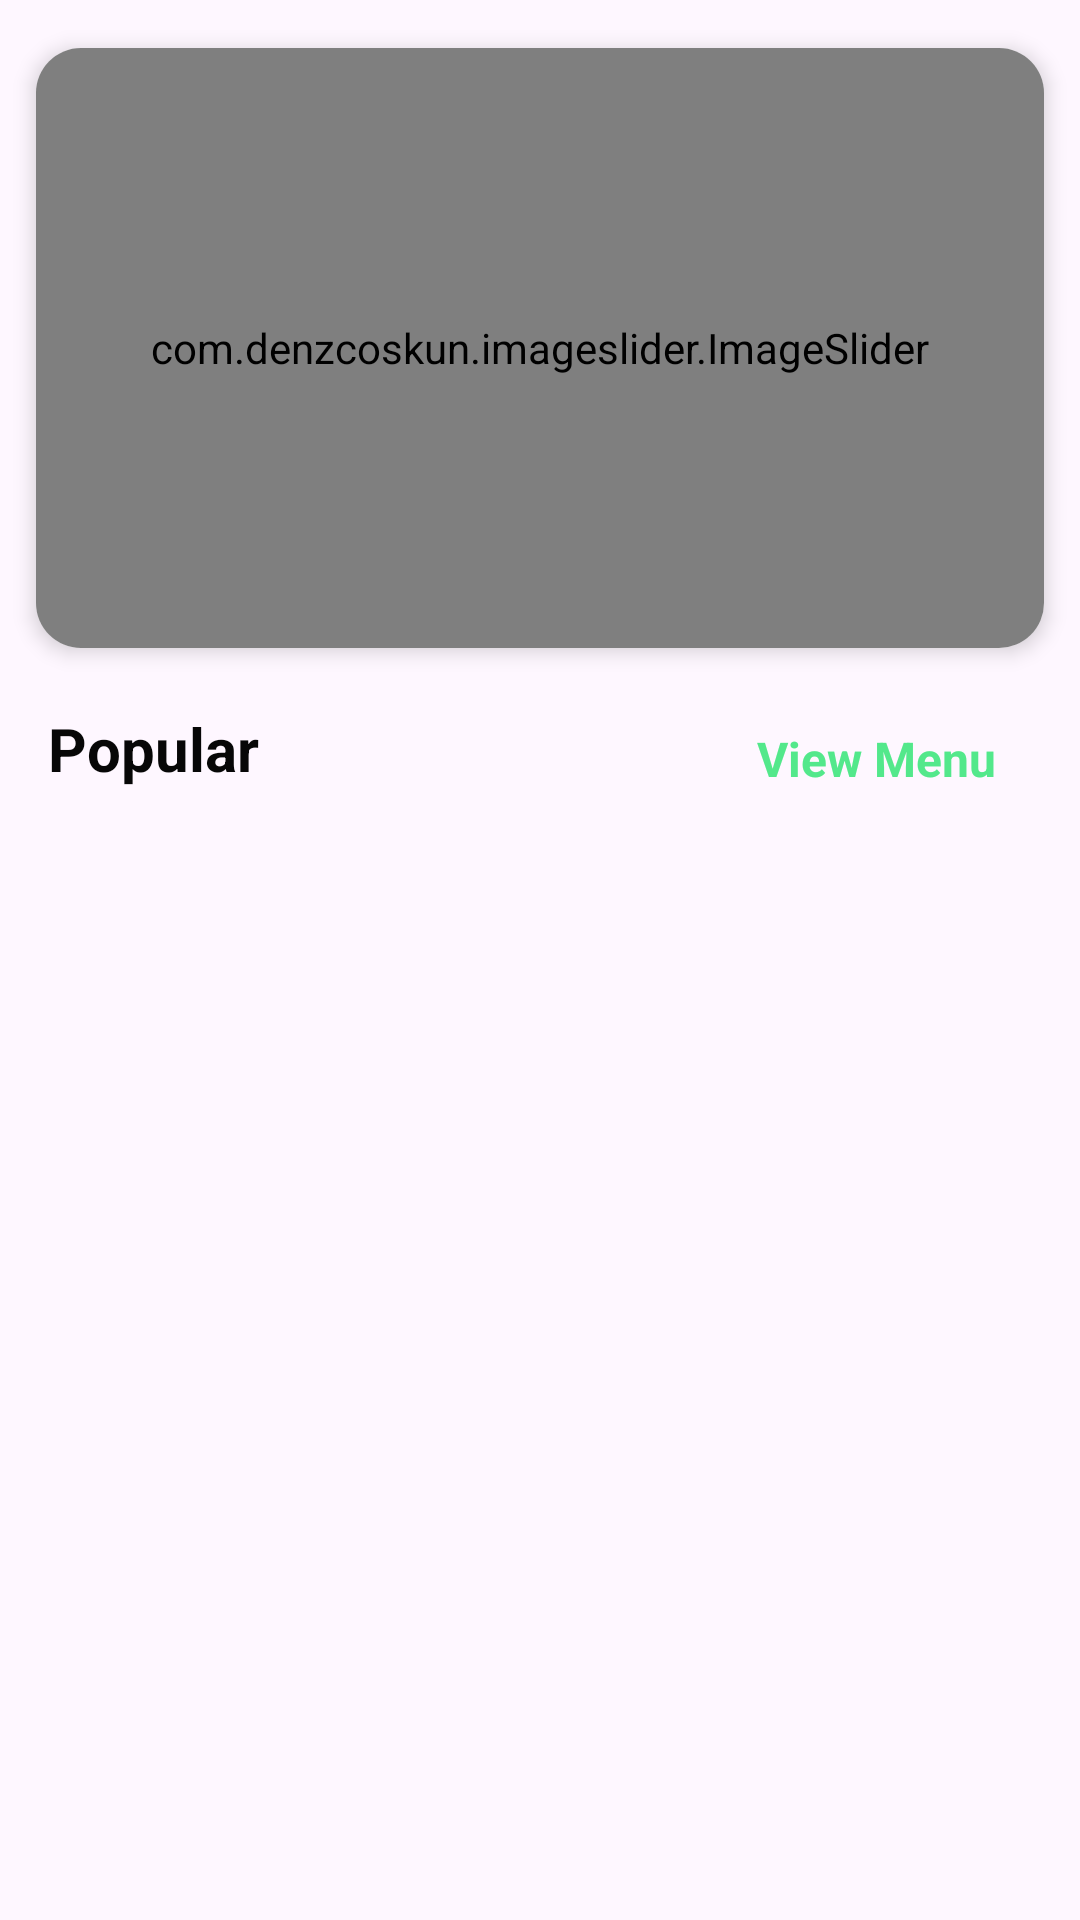

The Android layout XML behind this screen, and the referenced resources:
<!-- AndroidManifest.xml: application theme Theme.WavesOfFood2 -->
<!-- res/layout/fragment_home.xml -->
<?xml version="1.0" encoding="utf-8"?>
<androidx.constraintlayout.widget.ConstraintLayout xmlns:android="http://schemas.android.com/apk/res/android"
    xmlns:app="http://schemas.android.com/apk/res-auto"
    xmlns:tools="http://schemas.android.com/tools"
    android:layout_width="match_parent"
    android:layout_height="match_parent"
    tools:context=".Fragments.HomeFragment">

    
    <androidx.cardview.widget.CardView
        android:id="@+id/cardView"
        android:layout_width="0dp"
        android:layout_height="200dp"
        android:layout_marginStart="12dp"
        android:layout_marginTop="16dp"
        android:layout_marginEnd="12dp"
        app:cardCornerRadius="15dp"
        app:cardElevation="4dp"
        app:layout_constraintEnd_toEndOf="parent"
        app:layout_constraintStart_toStartOf="parent"
        app:layout_constraintTop_toTopOf="parent">

        <com.denzcoskun.imageslider.ImageSlider
            android:id="@+id/imageSlider"
            android:layout_width="match_parent"
            android:layout_height="match_parent"
            app:iss_auto_cycle="true"
            app:iss_delay="2000"
            app:iss_no_dots="true"
            app:iss_period="2000"
            app:iss_text_align="CENTER" />

    </androidx.cardview.widget.CardView>

    
    <TextView
        android:id="@+id/textView17"
        android:layout_width="wrap_content"
        android:layout_height="wrap_content"
        android:layout_marginStart="16dp"
        android:layout_marginTop="20dp"
        android:text="Popular"
        android:textColor="#070707"
        android:textSize="20sp"
        android:textStyle="bold"
        app:layout_constraintStart_toStartOf="parent"
        app:layout_constraintTop_toBottomOf="@id/cardView" />

    
    <TextView
        android:id="@+id/viewmenu"
        android:layout_width="wrap_content"
        android:layout_height="wrap_content"
        android:layout_marginEnd="16dp"
        android:layout_marginTop="20dp"
        android:background="@drawable/textviewshape"
        android:elevation="5dp"
        android:gravity="center"
        android:paddingHorizontal="12dp"
        android:paddingVertical="6dp"
        android:text="View Menu"
        android:textColor="#53E88B"
        android:textSize="16sp"
        android:textStyle="bold"
        app:layout_constraintEnd_toEndOf="parent"
        app:layout_constraintTop_toBottomOf="@id/cardView" />

    
    <androidx.recyclerview.widget.RecyclerView
        android:id="@+id/popularrecyclerView"
        android:layout_width="0dp"
        android:layout_height="0dp"
        android:layout_marginTop="12dp"
        android:clipToPadding="false"
        android:paddingBottom="16dp"
        app:layout_constraintTop_toBottomOf="@id/textView17"
        app:layout_constraintStart_toStartOf="parent"
        app:layout_constraintEnd_toEndOf="parent"
        app:layout_constraintBottom_toBottomOf="parent" />

</androidx.constraintlayout.widget.ConstraintLayout>
<!-- resources referenced by this layout -->
<resources>
  <style name="Theme.WavesOfFood2" parent="Base.Theme.WavesOfFood2" />
  <style name="Base.Theme.WavesOfFood2" parent="Theme.Material3.DayNight.NoActionBar">
          
          
      </style>
</resources>
